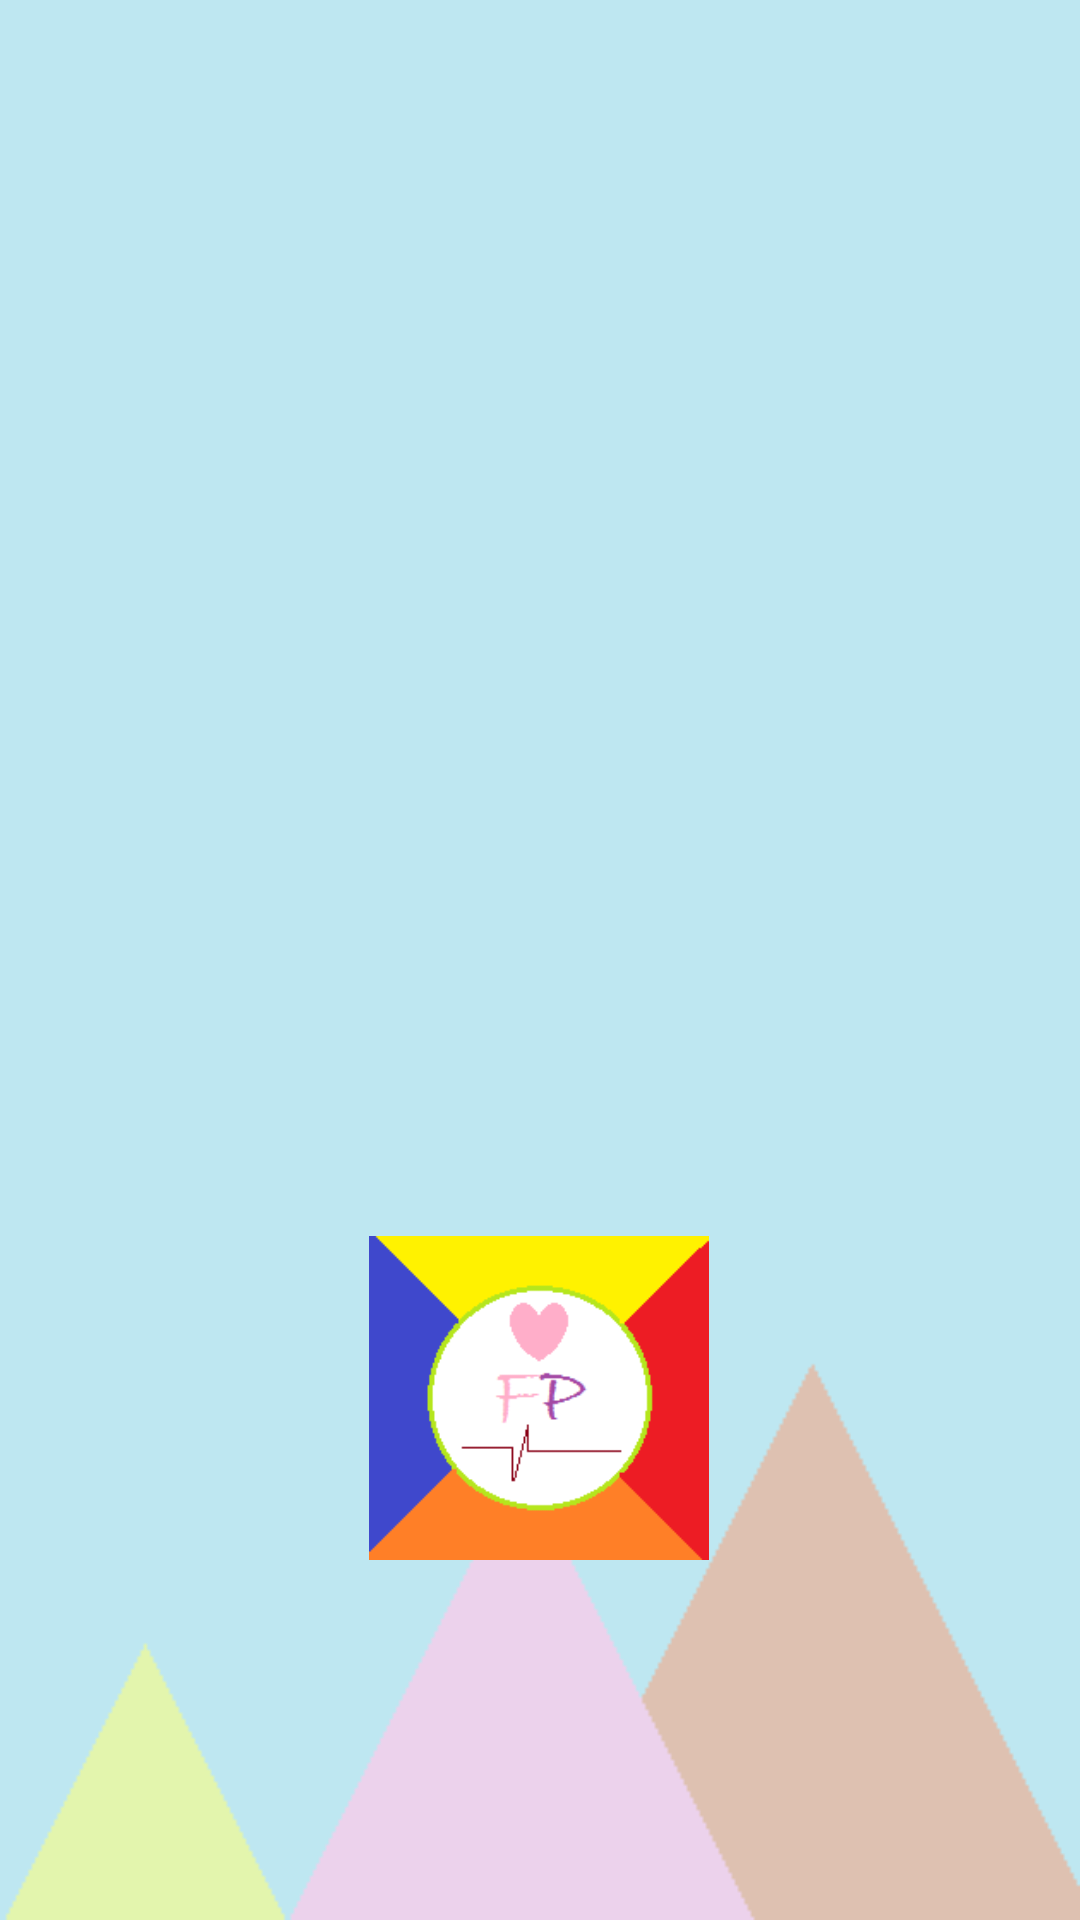

Android layout source for this screen:
<!-- AndroidManifest.xml: application theme AppTheme -->
<!-- res/layout/activity_main.xml -->
<?xml version="1.0" encoding="utf-8"?>
<android.support.constraint.ConstraintLayout xmlns:android="http://schemas.android.com/apk/res/android"
    xmlns:app="http://schemas.android.com/apk/res-auto"
    xmlns:tools="http://schemas.android.com/tools"
    android:layout_width="match_parent"
    android:layout_height="match_parent"
    android:background="@drawable/bg2"
    tools:context=".MainActivity">

    <ImageView
        android:id="@+id/logo_img"
        android:layout_width="128dp"
        android:layout_height="108dp"
        android:layout_marginTop="412dp"
        android:src="@drawable/logo"
        app:layout_constraintEnd_toEndOf="parent"
        app:layout_constraintHorizontal_bias="0.498"
        app:layout_constraintStart_toStartOf="parent"
        app:layout_constraintTop_toTopOf="parent"
        tools:ignore="MissingConstraints" />

</android.support.constraint.ConstraintLayout>
<!-- resources referenced by this layout -->
<resources>
  <!-- drawable bg2: png bitmap (drawable-v24, 3269 bytes) -->
  <!-- drawable logo: png bitmap (drawable, 2711 bytes) -->
  <style name="AppTheme" parent="Theme.AppCompat.Light.NoActionBar">
          
          <item name="colorPrimary">@color/colorPrimary</item>
          <item name="colorPrimaryDark">@color/colorPrimaryDark</item>
          <item name="colorAccent">@color/colorAccent</item>
      </style>
  <!-- not gathered from this repository: default colours our renderer supplied (Android Studio template values) -->
  <color name="colorPrimary">#FF6200EE</color>
  <color name="colorPrimaryDark">#FF3700B3</color>
  <color name="colorAccent">#FF03DAC5</color>
</resources>
